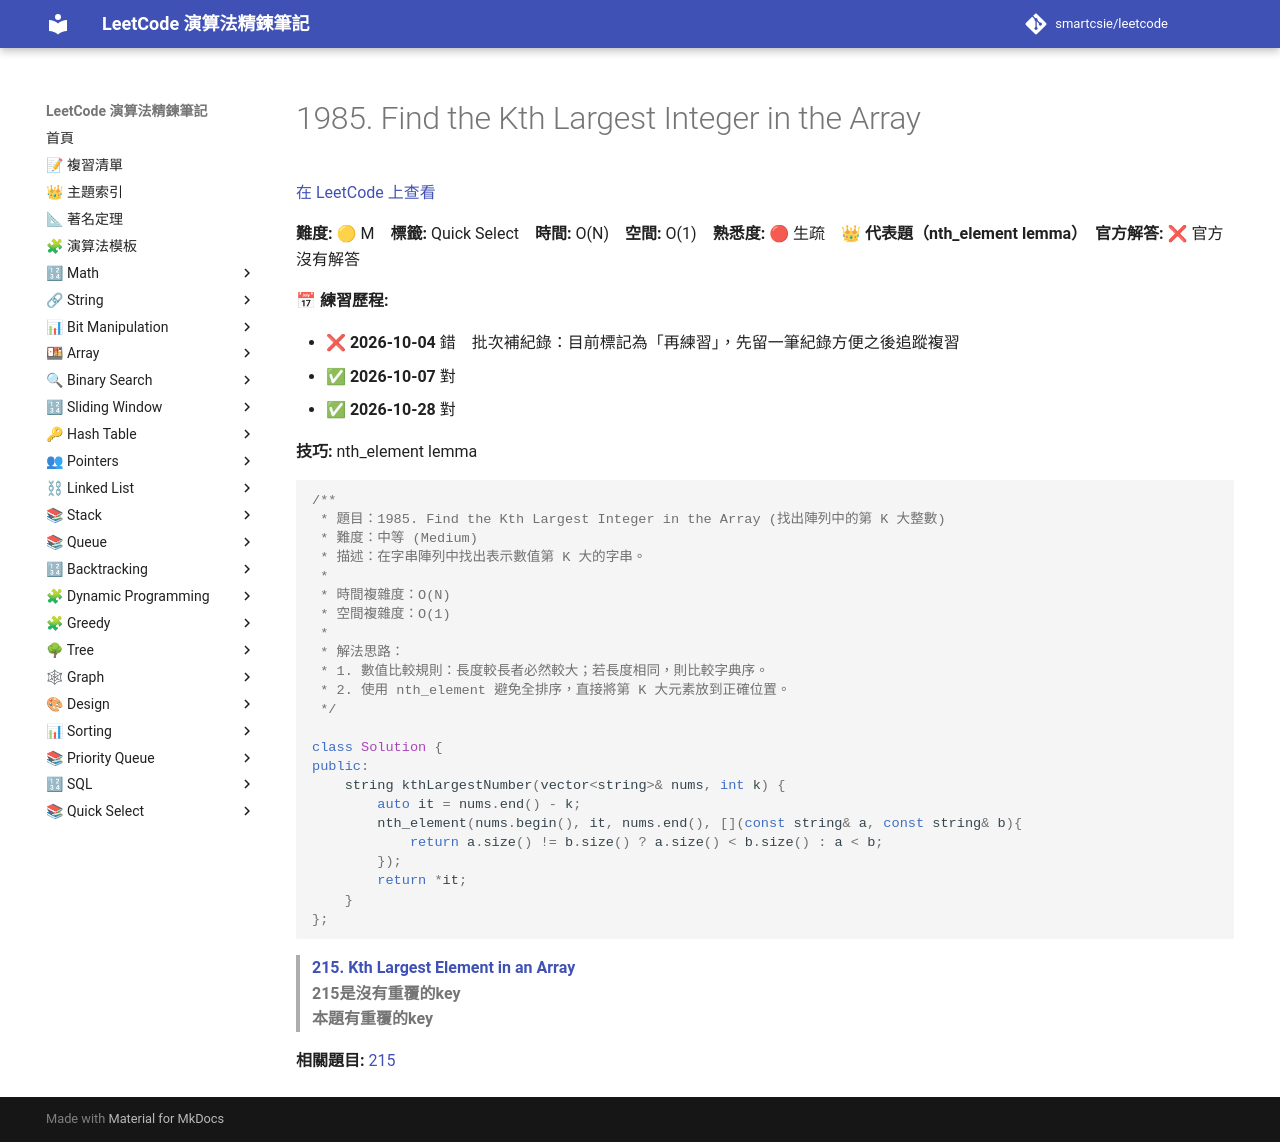

repository: smartcsie/leetcode · page: problems/1985/index.html · generator: mkdocs

# 1985. Find the Kth Largest Integer in the Array

[在 LeetCode 上查看](https://leetcode.com/problems/find-the-kth-largest-integer-in-the-array)

**難度:** 🟡 M　**標籤:** Quick Select　**時間:** O(N)　**空間:** O(1)　**熟悉度:** 🔴 生疏　👑 **代表題（nth_element lemma）**　**官方解答:** ❌ 官方沒有解答

**📅 練習歷程:**

- ❌ **2026-10-04** 錯　批次補紀錄：目前標記為「再練習」，先留一筆紀錄方便之後追蹤複習
- ✅ **2026-10-07** 對
- ✅ **2026-10-28** 對

**技巧:** nth_element lemma

```cpp
/**
 * 題目：1985. Find the Kth Largest Integer in the Array (找出陣列中的第 K 大整數)
 * 難度：中等 (Medium)
 * 描述：在字串陣列中找出表示數值第 K 大的字串。
 *
 * 時間複雜度：O(N)
 * 空間複雜度：O(1)
 *
 * 解法思路：
 * 1. 數值比較規則：長度較長者必然較大；若長度相同，則比較字典序。
 * 2. 使用 nth_element 避免全排序，直接將第 K 大元素放到正確位置。
 */

class Solution {
public:
    string kthLargestNumber(vector<string>& nums, int k) {
        auto it = nums.end() - k;
        nth_element(nums.begin(), it, nums.end(), [](const string& a, const string& b){
            return a.size() != b.size() ? a.size() < b.size() : a < b;
        });
        return *it;
    }
};
```

> **[215. Kth Largest Element in an Array](https://leetcode.com/problems/kth-largest-element-in-an-array/)**<br>
> **215是沒有重覆的key**<br>
> **本題有重覆的key**<br>

**相關題目:** [215](../problems/0215.md)
